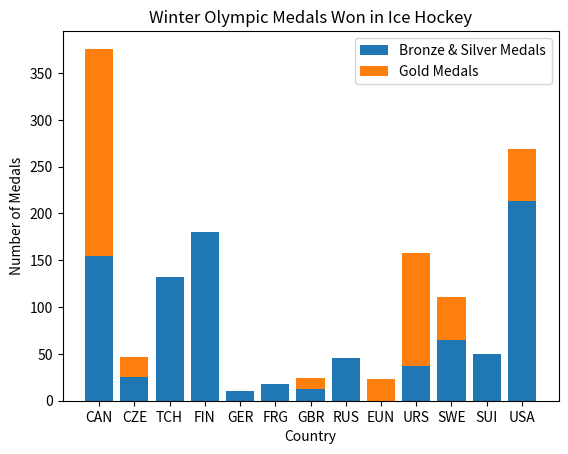

Python code for this plot:
import matplotlib.pyplot as plt

labels = ["CAN", "CZE", "TCH", "FIN", "GER", "FRG", "GBR", "RUS", "EUN", "URS", "SWE", "SUI", "USA"]
other_means = [155, 25, 132, 180, 10, 18, 12, 46, 0, 37, 65, 50, 213]
gold_means = [221, 22, 0, 0, 0, 0, 12, 0, 23, 121, 46, 0, 56]

width = 0.8 

fig, ax = plt.subplots()

ax.bar(labels, other_means, width, label="Bronze & Silver Medals")
ax.bar(labels, gold_means, width, bottom=other_means, label="Gold Medals")

ax.set_ylabel("Number of Medals")
ax.set_xlabel("Country")
ax.set_title("Winter Olympic Medals Won in Ice Hockey")
ax.legend()

plt.show()